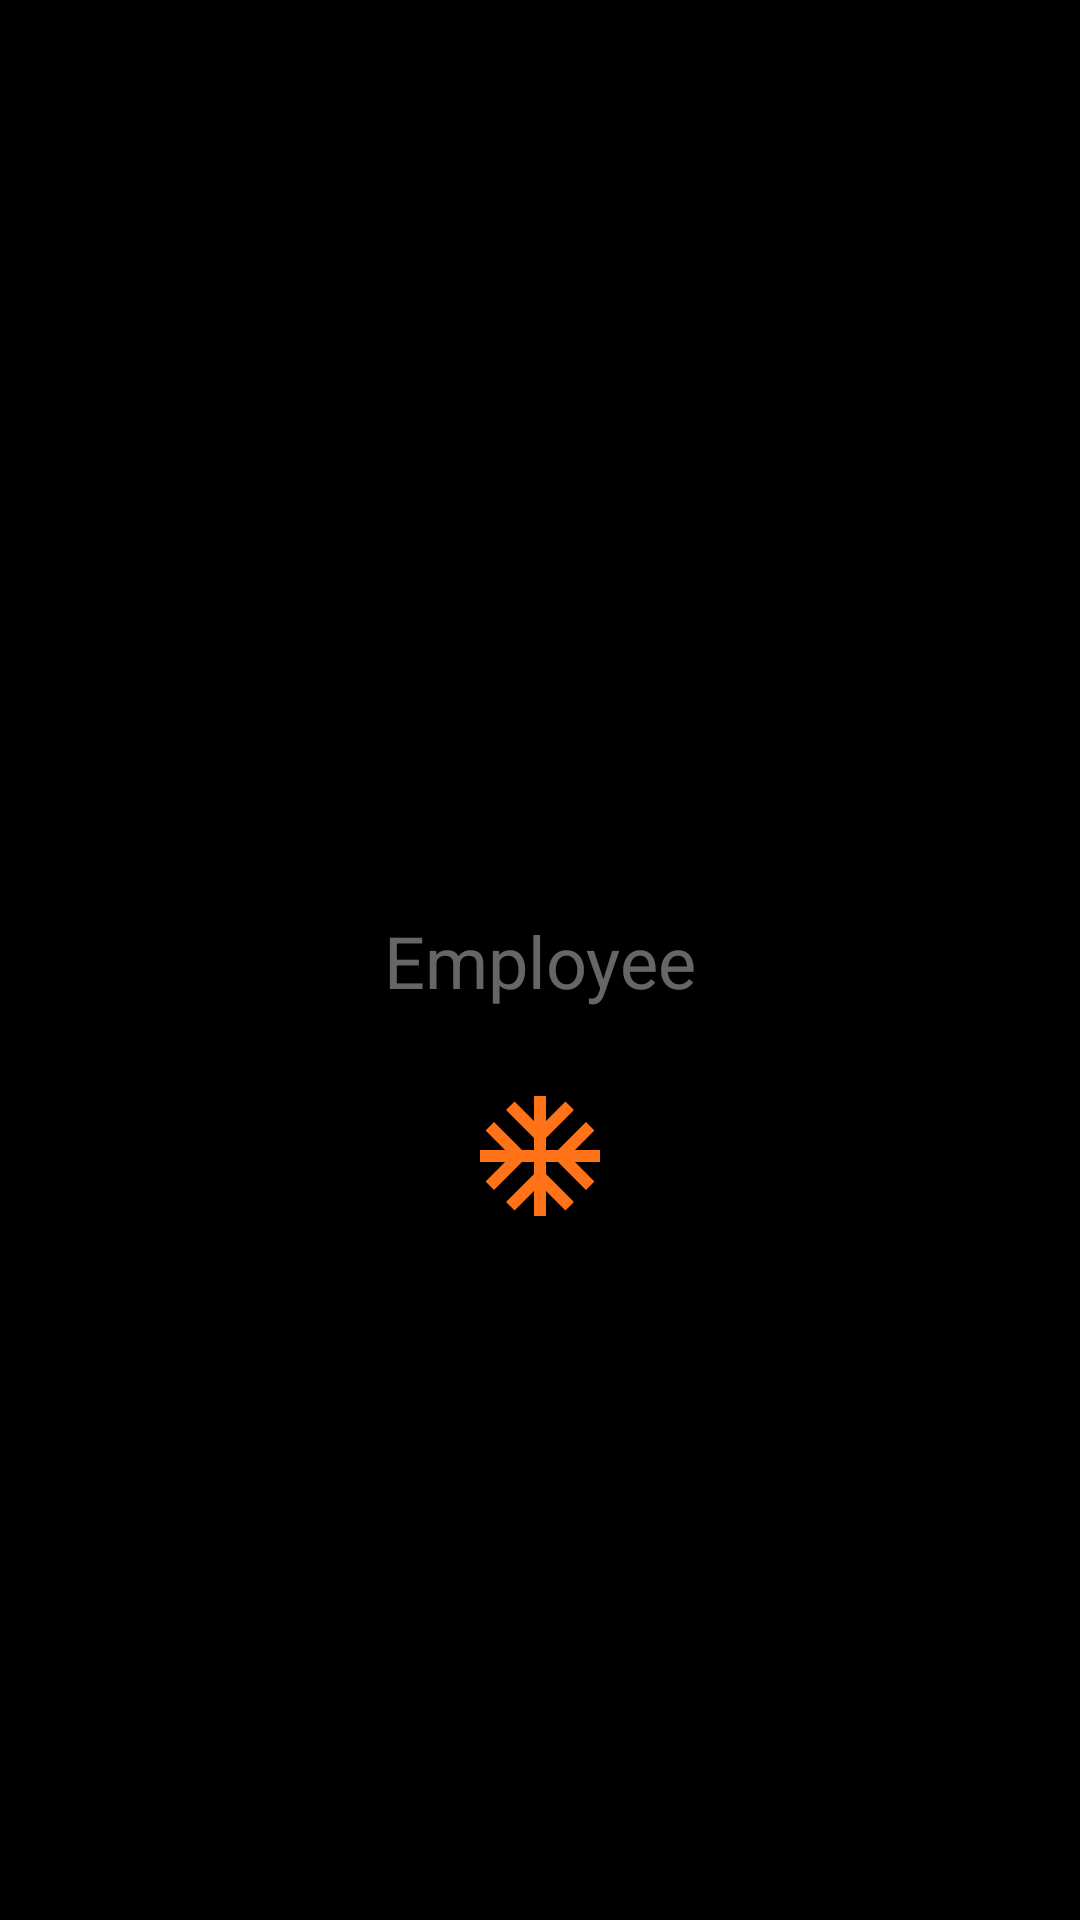

The Android layout XML behind this screen, and the referenced resources:
<!-- AndroidManifest.xml: application theme AppTheme -->
<!-- res/layout/activity_splash.xml -->
<?xml version="1.0" encoding="utf-8"?>

<androidx.constraintlayout.widget.ConstraintLayout xmlns:android="http://schemas.android.com/apk/res/android"
    xmlns:app="http://schemas.android.com/apk/res-auto"
    android:layout_width="match_parent"
    android:layout_height="match_parent"
    android:background="#000000"
    >

    <TextView
        android:layout_width="wrap_content"
        android:layout_height="wrap_content"
        android:text="@string/employee_heading"
        android:id="@+id/splash_heading"
        android:textSize="24sp"
        android:textColor="#66FFFFFF"
        app:layout_constraintBottom_toBottomOf="parent"
        app:layout_constraintStart_toStartOf="parent"
        app:layout_constraintEnd_toEndOf="parent"
        app:layout_constraintTop_toTopOf="parent" />


    <ProgressBar
        android:id="@+id/progress_bar"
        android:layout_width="wrap_content"
        android:layout_height="wrap_content"
        android:indeterminate="false"
        android:layout_marginTop="25dp"
        android:indeterminateDrawable="@drawable/loader"
        app:layout_constraintStart_toStartOf="parent"
        app:layout_constraintTop_toBottomOf="@id/splash_heading"
        app:layout_constraintEnd_toEndOf="parent"

        />

</androidx.constraintlayout.widget.ConstraintLayout>
<!-- resources referenced by this layout -->
<resources>
  <!-- drawable loader (drawable) -->
  <rotate xmlns:android="http://schemas.android.com/apk/res/android"
      android:fromDegrees="0"
      android:pivotX="50%"
      android:pivotY="50%"
      android:toDegrees="360"
      android:drawable="@drawable/colouredloader" >
  </rotate>
  <string name="employee_heading">Employee</string>
  <style name="AppTheme" parent="Theme.AppCompat.Light.NoActionBar">
          <item name="android:windowBackground">@color/background</item>
          <item name="windowActionBar">false</item>
          <item name="windowNoTitle">true</item>
          <item name="android:windowNoTitle">true</item>
          <item name="colorPrimaryDark">@color/background</item>
          <item name="colorPrimary">@color/background</item>
      </style>&gt;
  <!-- drawable colouredloader (drawable) -->
  <vector android:height="24dp" android:tint="#FF7217"
      android:viewportHeight="24.0" android:viewportWidth="24.0"
      android:width="24dp" xmlns:android="http://schemas.android.com/apk/res/android">
      <path android:fillColor="#FF000000" android:pathData="M22,11h-4.17l3.24,-3.24 -1.41,-1.42L15,11h-2V9l4.66,-4.66 -1.42,-1.41L13,6.17V2h-2v4.17L7.76,2.93 6.34,4.34 11,9v2H9L4.34,6.34 2.93,7.76 6.17,11H2v2h4.17l-3.24,3.24 1.41,1.42L9,13h2v2l-4.66,4.66 1.42,1.41L11,17.83V22h2v-4.17l3.24,3.24 1.42,-1.41L13,15v-2h2l4.66,4.66 1.41,-1.42L17.83,13H22z"/>
  </vector>
  <color name="background">#0036A8F4</color>
</resources>
